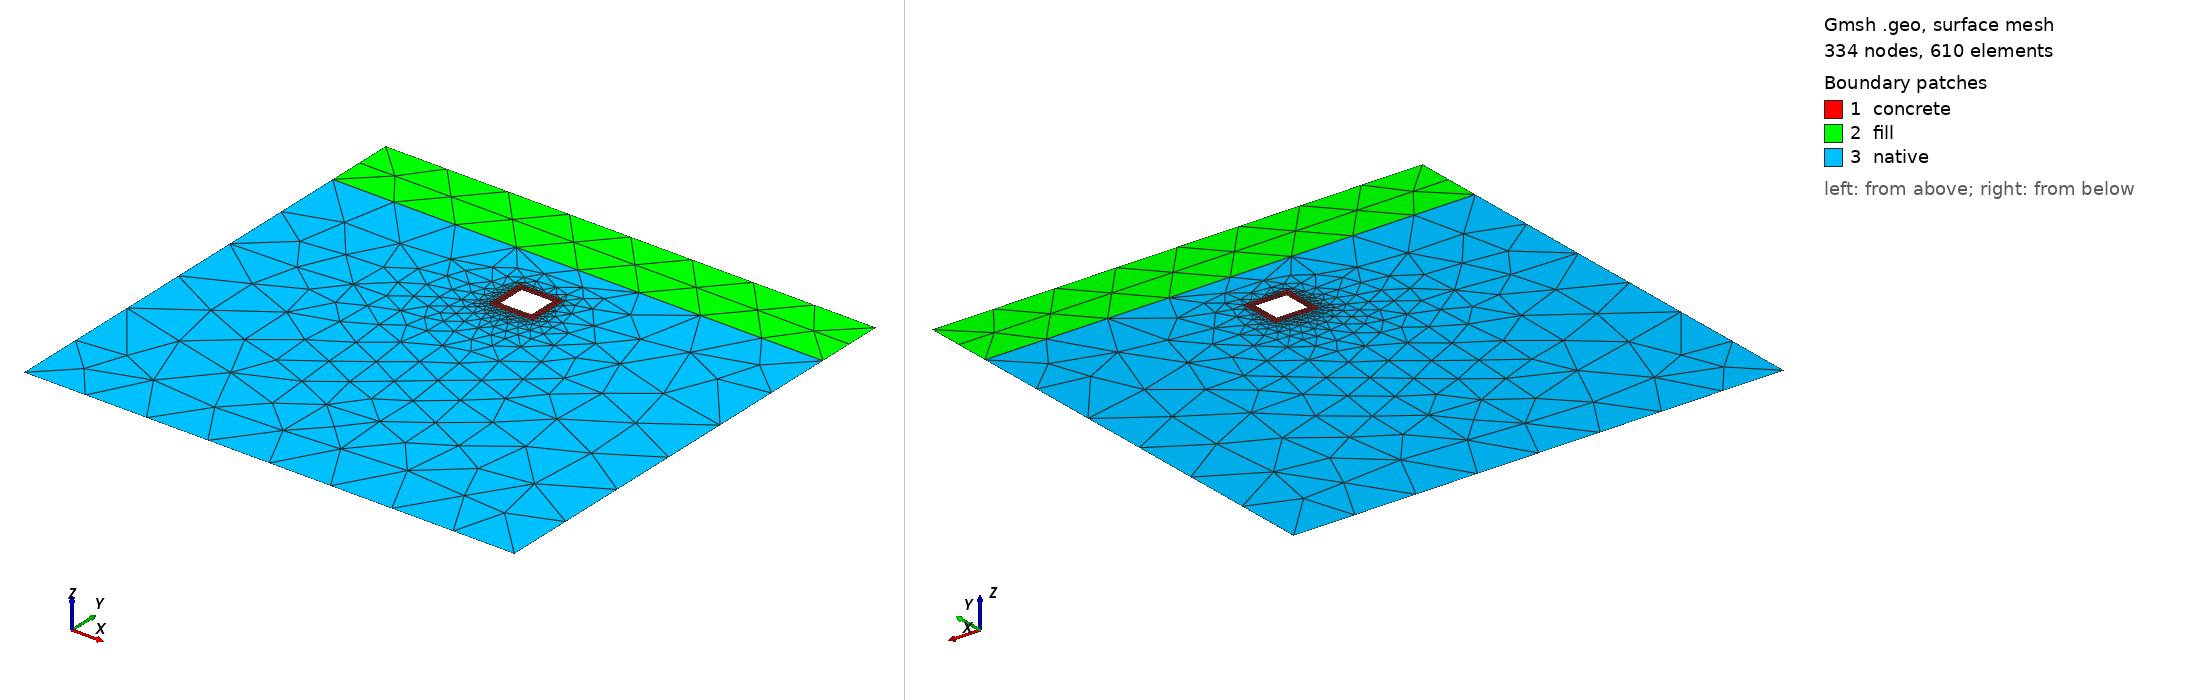

Gmsh geometry script, surface-meshed: 334 nodes, 610 surface elements. Boundary patches (legend numbers): 1 concrete, 2 fill, 3 native. Left view from above one corner, right view from below the opposite corner. Legend entries are the model's physical surfaces. The drawing asked Gmsh for element sizes between 1% and 20% of the model's largest extent; the script's own settings can give other sizes.

=== CRASH_debug.geo (drawn) ===
// Multi-Layer NYC Utilidor
// Kernel: OpenCASCADE (Top-Down Constructive Solid Geometry)

SetFactory("OpenCASCADE");

// --- 1. Robustness Controls ---
// Force OpenCASCADE to snap microscopic gaps to prevent Delaunay meshing loops
Geometry.Tolerance = 1e-4;
Geometry.ToleranceBoolean = 1e-4;
Mesh.Algorithm = 6; // Frontal-Delaunay (Optimal for 2D interfaces)

// --- 2. Parameters (Must match Python replacement strings exactly) ---
depth = 7.465836324729025;
height = 2.669461281504482;
width = 2.891728708986193;
thickness = 0.4448949086014181;
H_fill = 4.471735548228025;

// Optimal 5x Multiplier for Lateral Boundaries
bound_x = (width / 2.0) + (5 * width);

// Depth fixed to Beekman St bedrock validation
bound_y = -30.5;

// --- 3. Master Geometries ---
// Create the whole Earth block (0 down to -30.5)
Rectangle(1) = {-bound_x, 0, 0, 2*bound_x, bound_y}; 

// Create the solid concrete utilidor block
Rectangle(2) = {-width/2, -depth, 0, width, -height}; 

// Create the inner void block
Rectangle(3) = {-width/2+thickness, -depth-thickness, 0, width-2*thickness, -(height-2*thickness)};

// --- 4. Boolean Operations (The Slicer Method) ---
// Cut the solid concrete shell completely out of the Earth
BooleanDifference(4) = {Surface{1}; Delete;}{Surface{2}; };

// Cut the void out of the solid shell to hollow it
BooleanDifference(5) = {Surface{2}; Delete;}{Surface{3}; Delete;};

// Create a horizontal slicer line at the exact fill depth
Point(100) = {-bound_x, -H_fill, 0};
Point(101) = {bound_x, -H_fill, 0};
Line(100) = {100, 101};

// Fragment the Earth and Shell using the Slicer Line.
// This splits the soil exactly at the boundary without overlapping errors.
BooleanFragments{ Surface{4, 5}; Delete; }{ Curve{100}; Delete; }

// --- 5. Dynamic Physical Group Assignment ---
// 5cm tolerance to catch minor OpenCASCADE bounding inflation
eps = 0.05; 

surf_concrete[] = Surface In BoundingBox{-width/2-eps, -depth-height-eps, -eps, width/2+eps, -depth+eps, eps};
surf_fill_all[] = Surface In BoundingBox{-bound_x-eps, -H_fill-eps, -eps, bound_x+eps, eps, eps};
surf_native_all[] = Surface In BoundingBox{-bound_x-eps, bound_y-eps, -eps, bound_x+eps, -H_fill+eps, eps};

// Subtract concrete to prevent double-assignment if utilidor is fully within one layer
surf_fill[] = surf_fill_all[];
surf_fill[] -= surf_concrete[];

surf_native[] = surf_native_all[];
surf_native[] -= surf_concrete[];

// Assign Material Blocks for MOOSE
Physical Surface("fill") = surf_fill[];
Physical Surface("native") = surf_native[];
Physical Surface("concrete") = surf_concrete[];

// Assign Boundary Conditions
Physical Curve("top") = Curve In BoundingBox{-bound_x-eps, -eps, -eps, bound_x+eps, eps, eps};
Physical Curve("bottom") = Curve In BoundingBox{-bound_x-eps, bound_y-eps, -eps, bound_x+eps, bound_y+eps, eps};
Physical Curve("left") = Curve In BoundingBox{-bound_x-eps, bound_y-eps, -eps, -bound_x+eps, eps, eps};
Physical Curve("right") = Curve In BoundingBox{bound_x-eps, bound_y-eps, -eps, bound_x+eps, eps, eps};

// Inner wall for MOOSE postprocessor extraction
Physical Curve("wall") = Curve In BoundingBox{-width/2+thickness-eps, -depth-height+thickness-eps, -eps, width/2-thickness+eps, -depth-thickness+eps, eps};

// --- 6. Mesh Density Controls (Point-Based) ---

// 1. Set the global bounds (Outside is 1.0, finest allowed is 0.05)
Mesh.MeshSizeMax = 1.0;
Mesh.MeshSizeMin = 0.05;

// 2. Ensure Gmsh calculates mesh sizes from points (Default Built-in behavior)
Mesh.MeshSizeFromPoints = 1;
Mesh.MeshSizeExtendFromBoundary = 1;
Mesh.MeshSizeFromCurvature = 0;

// 3. Dynamically locate all points on the utilidor (corners and intersection nodes)
eps = 0.05;
pts_concrete[] = Point In BoundingBox{-width/2-eps, -depth-height-eps, -eps, width/2+eps, -depth+eps, eps};

// 4. Force the mesh size exclusively on those points
MeshSize { pts_concrete[] } = 0.05;
